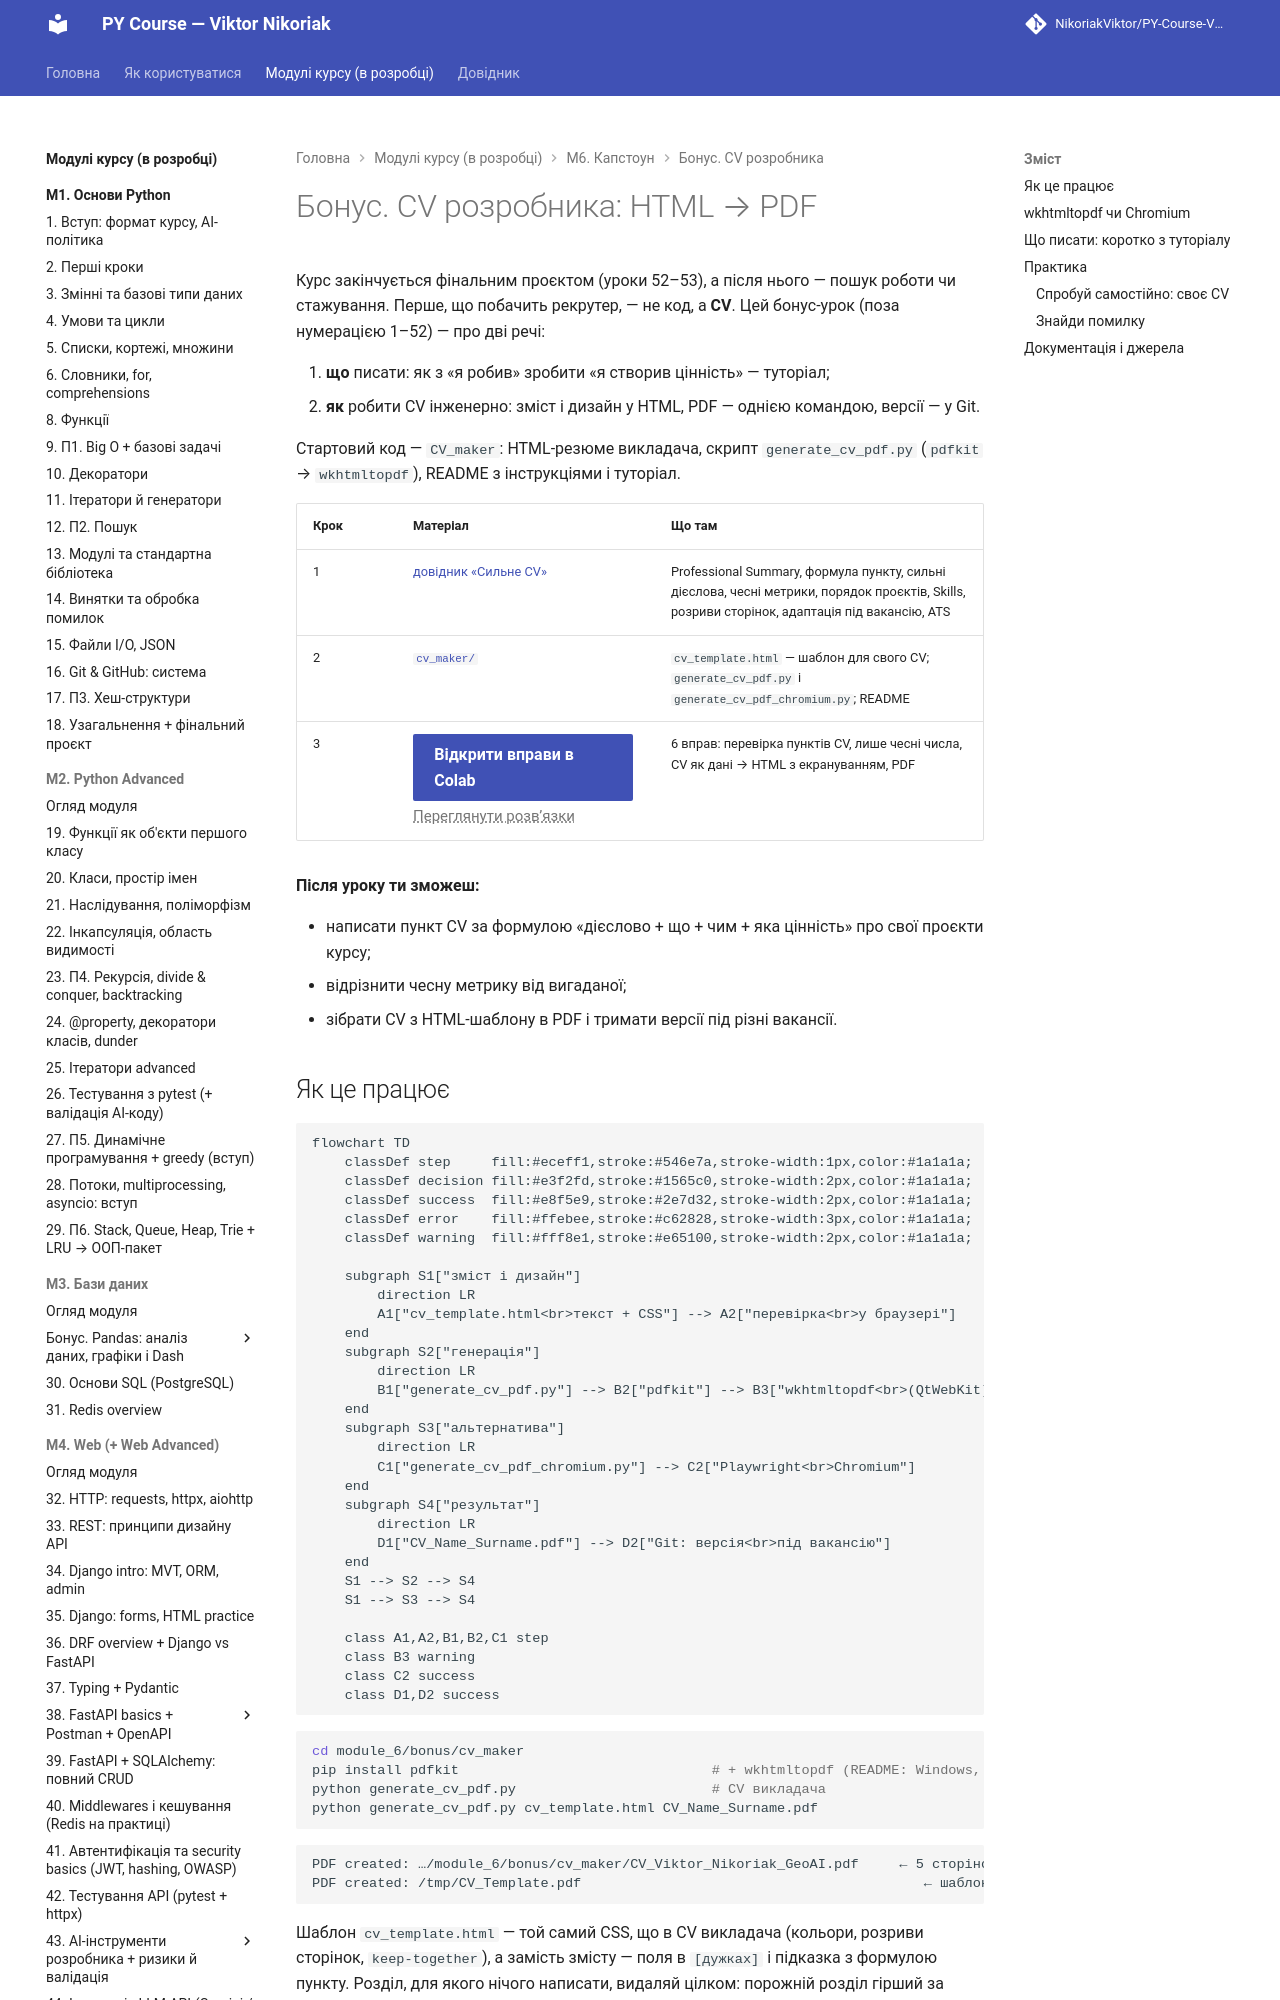

repository: OleksandrStohnii/PY-Course-Victor-Nikoriak-22-09-2026 · page: modules/m6/bonus_cv/index.html · generator: mkdocs

# Бонус. CV розробника: HTML → PDF

Курс закінчується фінальним проєктом (уроки 52–53), а після нього — пошук роботи чи стажування. Перше, що побачить рекрутер, — не код, а **CV**. Цей бонус-урок (поза нумерацією 1–52) — про дві речі:

1. **що** писати: як з «я робив» зробити «я створив цінність» — туторіал;
2. **як** робити CV інженерно: зміст і дизайн у HTML, PDF — однією командою, версії — у Git.

Стартовий код — `CV_maker`: HTML-резюме викладача, скрипт `generate_cv_pdf.py` (`pdfkit` → `wkhtmltopdf`), README з інструкціями і туторіал.

| Крок | Матеріал | Що там |
|---|---|---|
| 1 | [довідник «Сильне CV»](cv/cv_tutorial.md) | Professional Summary, формула пункту, сильні дієслова, чесні метрики, порядок проєктів, Skills, розриви сторінок, адаптація під вакансію, ATS |
| 2 | [`cv_maker/`](https://github.com/NikoriakViktor/PY-Course-Victor-Nikoriak-22-09-2026/tree/main/module_6/bonus/cv_maker) | `cv_template.html` — шаблон для свого CV; `generate_cv_pdf.py` і `generate_cv_pdf_chromium.py`; README |
| 3 | [Відкрити вправи в Colab](https://colab.research.google.com/github/NikoriakViktor/PY-Course-Victor-Nikoriak-22-09-2026/blob/main/module_6/bonus/cv_maker/note_bonus_cv_maker_student.ipynb){ .md-button .md-button--primary } [Переглянути розв’язки](https://github.com/NikoriakViktor/PY-Course-Victor-Nikoriak-22-09-2026/blob/main/module_6/bonus/cv_maker/note_bonus_cv_maker.ipynb){ .solutions-link } | 6 вправ: перевірка пунктів CV, лише чесні числа, CV як дані → HTML з екрануванням, PDF |

**Після уроку ти зможеш:**

- написати пункт CV за формулою «дієслово + що + чим + яка цінність» про свої проєкти курсу;
- відрізнити чесну метрику від вигаданої;
- зібрати CV з HTML-шаблону в PDF і тримати версії під різні вакансії.
